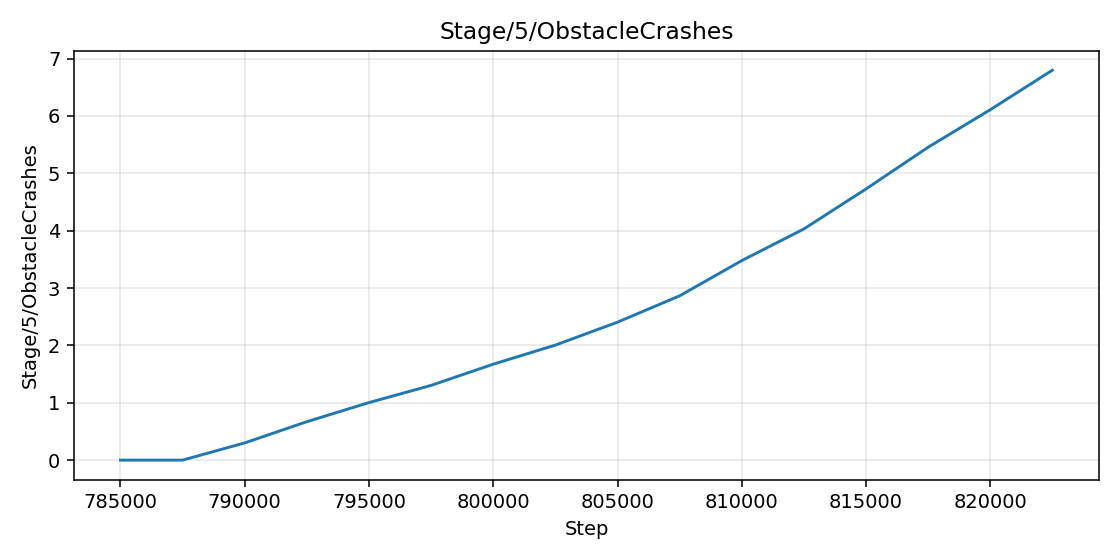

The table this chart was drawn from, first rows:
step, value
785000, 0.0
787500, 0.0
790000, 0.3
792500, 0.67
795000, 1.003
797500, 1.303
800000, 1.672
802500, 2.005
805000, 2.405
807500, 2.864
810000, 3.478
812500, 4.03
815000, 4.727
817500, 5.454
820000, 6.109
822500, 6.798
